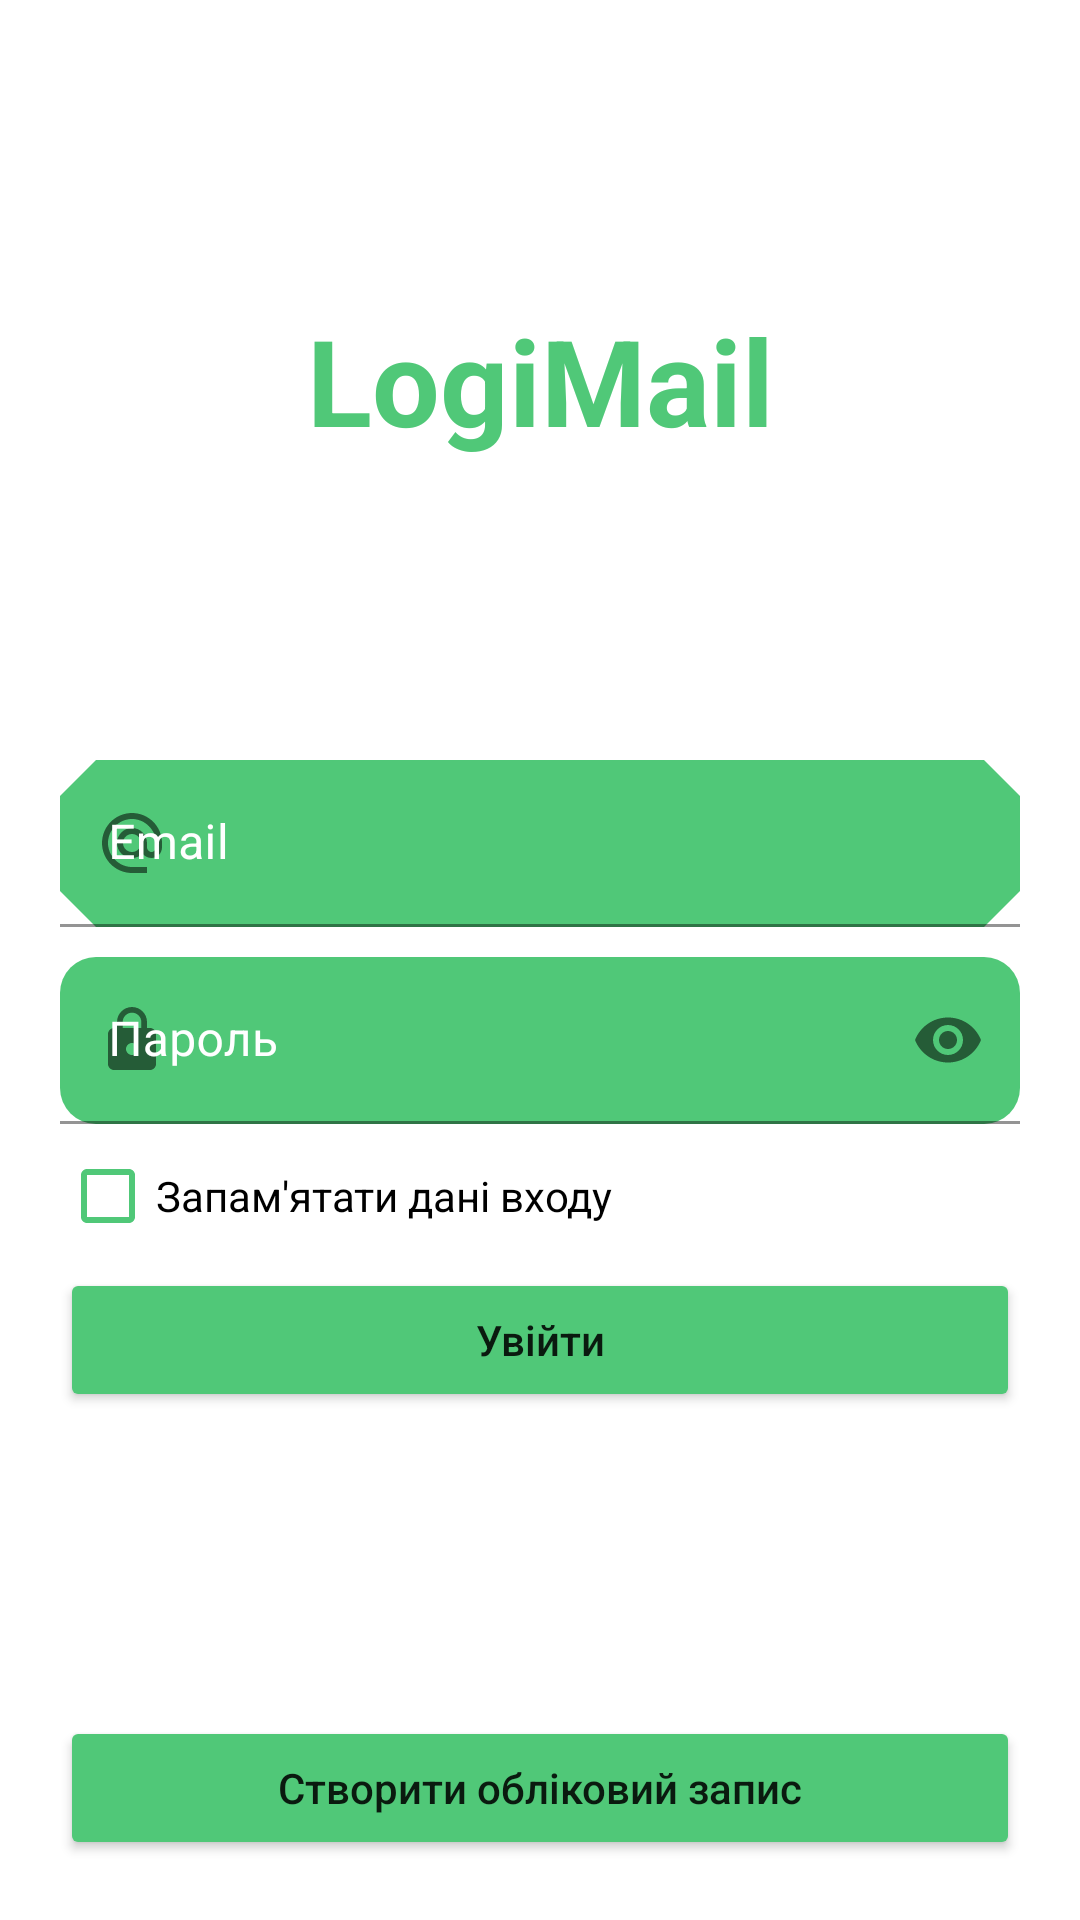

Write the Android layout XML for this screen, with the resource values it uses.
<!-- AndroidManifest.xml: application theme Theme.MyMail -->
<!-- res/layout/activity_authorization.xml -->
<?xml version="1.0" encoding="utf-8"?>
<androidx.constraintlayout.widget.ConstraintLayout xmlns:android="http://schemas.android.com/apk/res/android"
    xmlns:app="http://schemas.android.com/apk/res-auto"
    xmlns:tools="http://schemas.android.com/tools"
    android:layout_width="match_parent"
    android:layout_height="match_parent"
    tools:context=".activities.AuthorizationActivity">

    <TextView
        android:id="@+id/icon"
        android:layout_width="wrap_content"
        android:layout_height="wrap_content"
        android:layout_marginTop="100dp"
        android:text="@string/app_name"
        android:textColor="@color/green"
        android:textSize="40sp"
        android:textStyle="bold"
        app:layout_constraintEnd_toEndOf="parent"
        app:layout_constraintStart_toStartOf="parent"
        app:layout_constraintTop_toTopOf="parent">
    </TextView>

        <com.google.android.material.textfield.TextInputLayout
            android:id="@+id/fieldEmail"
            android:layout_width="match_parent"
            android:layout_height="wrap_content"
            android:layout_marginStart="20dp"
            android:layout_marginTop="100dp"
            android:layout_marginEnd="20dp"
            android:textColorHint="@color/white"
            app:boxBackgroundColor="@color/green"
            app:boxCornerRadiusBottomEnd="12.dp"
            app:boxCornerRadiusBottomStart="12.dp"
            app:boxCornerRadiusTopEnd="12.dp"
            app:boxCornerRadiusTopStart="12.dp"
            android:hint="@string/text_email"
            app:startIconDrawable="@drawable/email_image"
            app:endIconMode="clear_text"
            app:shapeAppearance="@style/Cut"
            app:layout_constraintEnd_toEndOf="parent"
            app:layout_constraintStart_toStartOf="parent"
            app:layout_constraintTop_toBottomOf="@id/icon">

            <com.google.android.material.textfield.TextInputEditText
                android:layout_width="match_parent"
                android:layout_height="wrap_content" />

        </com.google.android.material.textfield.TextInputLayout>

        <com.google.android.material.textfield.TextInputLayout
            android:id="@+id/textPassword"
            android:layout_width="match_parent"
            android:layout_height="wrap_content"
            android:layout_marginStart="20dp"
            android:layout_marginTop="10dp"
            android:layout_marginEnd="20dp"
            android:textColorHint="@color/white"
            app:boxBackgroundColor="@color/green"
            app:boxCornerRadiusBottomEnd="12.dp"
            app:boxCornerRadiusBottomStart="12.dp"
            app:boxCornerRadiusTopEnd="12.dp"
            app:boxCornerRadiusTopStart="12.dp"
            android:hint="@string/text_pass_1"
            app:startIconDrawable="@drawable/lock_image"
            app:endIconMode="password_toggle"
            app:layout_constraintEnd_toEndOf="parent"
            app:layout_constraintStart_toStartOf="parent"
            app:layout_constraintTop_toBottomOf="@id/fieldEmail">

            <com.google.android.material.textfield.TextInputEditText
                android:layout_width="match_parent"
                android:layout_height="wrap_content"
                android:inputType="textPassword" />

        </com.google.android.material.textfield.TextInputLayout>

    <CheckBox
        android:id="@+id/saveDataAuth"
        android:layout_width="wrap_content"
        android:layout_height="wrap_content"
        android:text="@string/text_data_auth_save"
        android:buttonTint="@color/green"
        app:layout_constraintStart_toStartOf="@id/textPassword"
        app:layout_constraintTop_toBottomOf="@id/textPassword"/>


    <Button
        android:id="@+id/btnAuthorization"
        android:layout_width="match_parent"
        android:layout_height="wrap_content"
        android:text="@string/text_exit"
        android:backgroundTint="@color/green"
        android:textAllCaps="false"
        android:layout_marginStart="20dp"
        android:layout_marginEnd="20dp"
        app:layout_constraintStart_toStartOf="parent"
        app:layout_constraintEnd_toEndOf="parent"
        app:layout_constraintTop_toBottomOf="@id/saveDataAuth">
    </Button>

    <Button
        android:id="@+id/btnRegistration"
        android:layout_width="match_parent"
        android:layout_height="wrap_content"
        android:text="@string/text_create_ac"
        android:backgroundTint="@color/green"
        android:textAllCaps="false"
        android:layout_marginStart="20dp"
        android:layout_marginEnd="20dp"
        android:layout_marginTop="20dp"
        android:layout_marginBottom="20dp"
        app:layout_constraintStart_toStartOf="parent"
        app:layout_constraintEnd_toEndOf="parent"
        app:layout_constraintBottom_toBottomOf="parent">
    </Button>



</androidx.constraintlayout.widget.ConstraintLayout>
<!-- resources referenced by this layout -->
<resources>
  <color name="green">#50C878</color>
  <color name="white">#FFFFFFFF</color>
  <!-- drawable email_image (drawable) -->
  <vector android:height="24dp" android:tint="#7DAEE5"
      android:viewportHeight="24" android:viewportWidth="24"
      android:width="24dp" xmlns:android="http://schemas.android.com/apk/res/android">
      <path android:fillColor="@android:color/white" android:pathData="M12,2C6.48,2 2,6.48 2,12s4.48,10 10,10h5v-2h-5c-4.34,0 -8,-3.66 -8,-8s3.66,-8 8,-8 8,3.66 8,8v1.43c0,0.79 -0.71,1.57 -1.5,1.57s-1.5,-0.78 -1.5,-1.57L17,12c0,-2.76 -2.24,-5 -5,-5s-5,2.24 -5,5 2.24,5 5,5c1.38,0 2.64,-0.56 3.54,-1.47 0.65,0.89 1.77,1.47 2.96,1.47 1.97,0 3.5,-1.6 3.5,-3.57L22,12c0,-5.52 -4.48,-10 -10,-10zM12,15c-1.66,0 -3,-1.34 -3,-3s1.34,-3 3,-3 3,1.34 3,3 -1.34,3 -3,3z"/>
  </vector>
  <!-- drawable lock_image (drawable) -->
  <vector android:height="24dp" android:tint="#7DAEE5"
      android:viewportHeight="24" android:viewportWidth="24"
      android:width="24dp" xmlns:android="http://schemas.android.com/apk/res/android">
      <path android:fillColor="@android:color/white" android:pathData="M18,8h-1L17,6c0,-2.76 -2.24,-5 -5,-5S7,3.24 7,6v2L6,8c-1.1,0 -2,0.9 -2,2v10c0,1.1 0.9,2 2,2h12c1.1,0 2,-0.9 2,-2L20,10c0,-1.1 -0.9,-2 -2,-2zM12,17c-1.1,0 -2,-0.9 -2,-2s0.9,-2 2,-2 2,0.9 2,2 -0.9,2 -2,2zM15.1,8L8.9,8L8.9,6c0,-1.71 1.39,-3.1 3.1,-3.1 1.71,0 3.1,1.39 3.1,3.1v2z"/>
  </vector>
  <string name="app_name">LogiMail</string>
  <string name="text_create_ac">Створити обліковий запис</string>
  <string name="text_data_auth_save">Запам\'ятати дані входу</string>
  <string name="text_email">Email</string>
  <string name="text_exit">Увійти</string>
  <string name="text_pass_1">Пароль</string>
  <style name="Cut" parent="ShapeAppearance.MaterialComponents.MediumComponent">
          <item name="color">@color/black</item>
          <item name="background">@color/white</item>
          <item name="android:textColorHint">@color/black</item>
          <item name="cornerFamily">cut</item>
          <item name="cornerSize">12dp</item>
      </style>
  <style name="Theme.MyMail" parent="Theme.MaterialComponents.Light.NoActionBar">
          
          <item name="colorPrimary">@color/green</item>
          <item name="colorPrimaryVariant">@color/green</item>
          <item name="colorOnPrimary">@color/white</item>
          
          <item name="colorSecondary">@color/teal_200</item>
          <item name="colorSecondaryVariant">@color/teal_700</item>
          <item name="colorOnSecondary">@color/black</item>
          
          <item name="android:statusBarColor">?attr/colorPrimaryVariant</item>
          
      </style>
  <color name="black">#FF000000</color>
  <color name="teal_200">#FF03DAC5</color>
  <color name="teal_700">#FF018786</color>
</resources>
